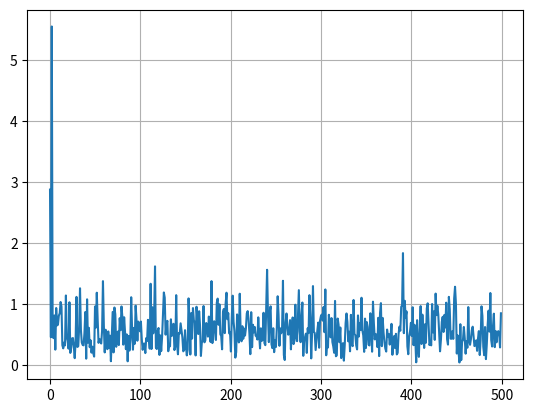

The script that saved this image:
import numpy as np
import matplotlib.pyplot as plt
from matplotlib import animation
# a = np.array([1, 2, 3, 4, 5, 6])
# b = np.array([1,2])
# c = np.array([[1,1], [2,2], [3,3]])

# d = c[b]

# print(d)

# num_agent = 10
# fig, ax = plt.subplots()
# line = ax.plot(0, 0)[0]
# line2, = ax.plot(0, 0)
# print(line, line2)
# # line_list, = [ax.plot([], [], 'r-') for i in range(num_agent)]
# # point_list, = [ax.plot(0, 0, 'ok', markersize=5) for i in range(num_agent)]

# # line_list = [ax.plot([], [], 'r-') for i in range(num_agent)]
# # point_list = ax.plot(0, 0, 'ok', markersize=5)

# import datetime as dt
# import matplotlib.pyplot as plt
# import matplotlib.animation as animation
# from random import random

# import numpy as np
# import matplotlib.pyplot as plt
# import matplotlib.animation as animation

# x = np.linspace(0,15,100)

# fig = plt.figure()
# p1 = fig.add_subplot(111)

# p1.set_xlim([0,15])
# p1.set_ylim([0,100])

# # set up empty lines to be updates later on
# l1, = p1.plot([],[],'b')
# l2, = p1.plot([],[],'r')

# def gen1():
#     i = 0.5
#     while(True):
#         yield i
#         i += 0.1

# def gen2():
#     j = 0
#     while(True):
#         yield j
#         j += 1

# def run1(c):
#     y = c*x
#     l1.set_data(x,y)

# def run2(c):
#     y = c*x
#     l2.set_data(x,y)

# ani1 = animation.FuncAnimation(fig,run1,gen1,interval=1)
# ani2 = animation.FuncAnimation(fig,run2,gen2,interval=1)
# plt.show()


# class Animate:

#     def __init__(self, sensor):
#         # Create figure for plotting
#         self.fig = plt.figure()
#         self.ax = self.fig.add_subplot(1, 1, 1)
#         self.xs = []
#         self.ys = []
#         self.ylabel = sensor
#         self.readings = 20

#     # This function is called periodically from FuncAnimation
#     def _update(self, i):

#         # Read temperature (Celsius) from TMP102
#         temp_c = random()

#         # Add x and y to lists
#         self.xs.append(dt.datetime.now().strftime('%H:%M:%S.%f'))
#         self.ys.append(temp_c)

#         # Limit x and y lists to 20 items
#         self.xs = self.xs[-self.readings:]
#         self.ys = self.ys[-self.readings:]

#         # Draw x and y lists
#         self.ax.clear()
#         self.ax.plot(self.xs, self.ys)

#         # Format plot
#         plt.xticks(rotation=45, ha='right')
#         plt.subplots_adjust(bottom=0.30)
#         plt.title(self.ylabel + ' over Time')
#         plt.ylabel(self.ylabel)

#     def start(self):
#         print('Starting')
#         # Set up plot to call animate() function periodically
#         self.anim = animation.FuncAnimation(self.fig, self._update, interval=200)
#         plt.show()


# rand = Animate('Torque')
# rand.start()

from scipy.fftpack import fft
import matplotlib.pyplot as plt

Fs =1000      # 采样频率
f1 =390       # 信号频率1
f2 = 2e3      # 信号频率2
t=np.linspace(0,1,Fs)   # 生成 1s 的实践序列   
noise1 = np.random.random(1000)      # 0-1 之间的随机噪声
noise2 = np.random.normal(1,10,1000)
#产生的是一个10e3的高斯噪声点数组集合（均值为：1，标准差：10）
y=2*np.sin(2*np.pi*f1*t)+5*np.sin(2*np.pi*f2*t)+noise2

def FFT (Fs,data):
    L = len (data)                        # 信号长度
    N =int(np.power(2,np.ceil(np.log2(L))))    # 下一个最近二次幂
    FFT_y1 = np.abs(fft(data,N))/L*2      # N点FFT 变化,但处于信号长度  
    Fre = np.arange(int(N/2))*Fs/N        # 频率坐标
    FFT_y1 = FFT_y1[range(int(N/2))]      # 取一半
    return Fre, FFT_y1

Fre, FFT_y1 = FFT(Fs,y)
plt.figure
plt.plot(Fre,FFT_y1)
plt.grid()
plt.show()